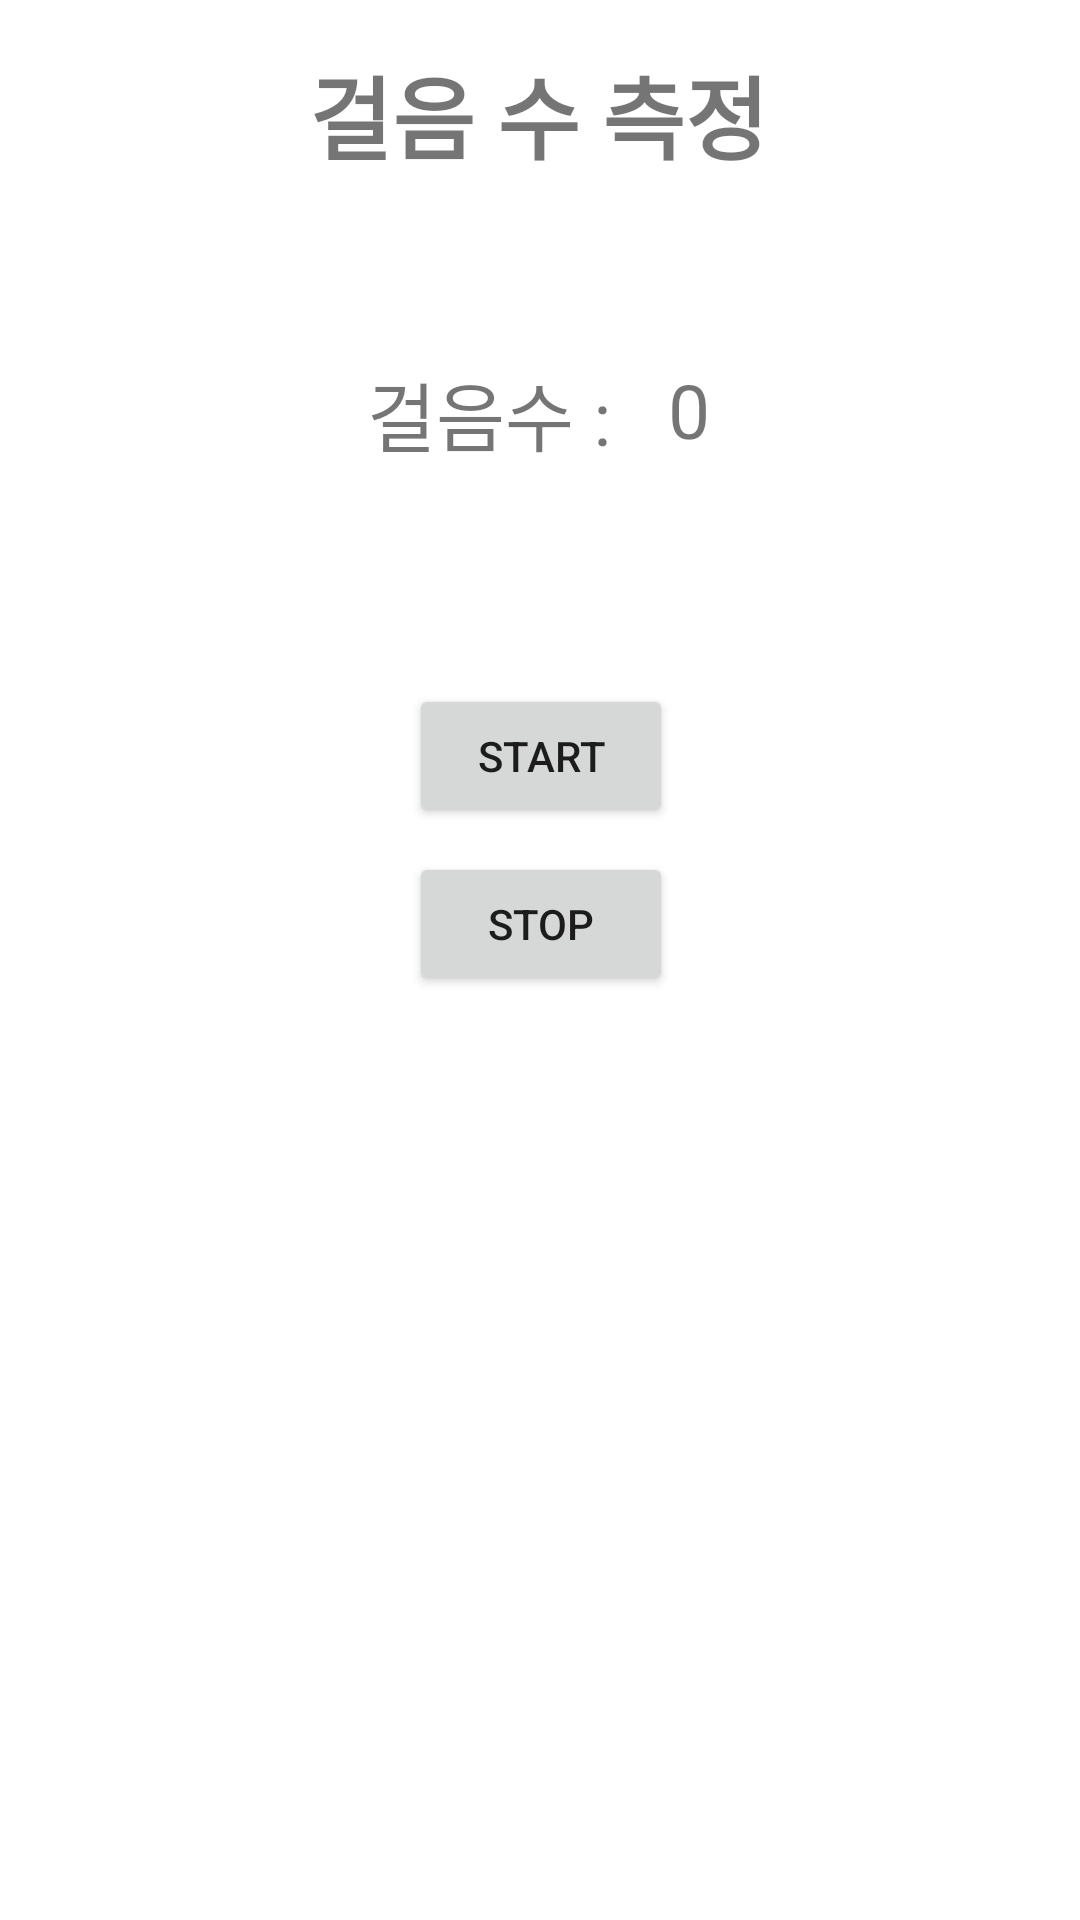

This screen was rendered from an Android layout file. Write that file and the resources it references.
<!-- AndroidManifest.xml: application theme Theme.HealthStock -->
<!-- res/layout/activity_walk.xml -->
<?xml version="1.0" encoding="utf-8"?>
<androidx.constraintlayout.widget.ConstraintLayout xmlns:android="http://schemas.android.com/apk/res/android"
    xmlns:app="http://schemas.android.com/apk/res-auto"
    xmlns:tools="http://schemas.android.com/tools"
    android:layout_width="match_parent"
    android:layout_height="match_parent"
    tools:context=".MainActivity">

    <TextView
        android:id="@+id/title"
        android:layout_width="wrap_content"
        android:layout_height="wrap_content"
        android:layout_marginTop="16dp"
        android:layout_marginBottom="30dp"
        android:text="걸음 수 측정"
        android:textSize="30dp"
        android:textStyle="bold"
        app:layout_constraintBottom_toTopOf="@+id/stepCountTag"
        app:layout_constraintEnd_toEndOf="parent"
        app:layout_constraintHorizontal_bias="0.498"
        app:layout_constraintLeft_toLeftOf="parent"
        app:layout_constraintRight_toRightOf="parent"
        app:layout_constraintStart_toStartOf="parent"
        app:layout_constraintTop_toTopOf="parent" />

    <TextView
        android:id="@+id/stepCountView"
        android:layout_width="wrap_content"
        android:layout_height="wrap_content"
        android:text="0"
        android:textSize="25dp"
        app:layout_constraintBottom_toBottomOf="@+id/stepCountTag"
        app:layout_constraintEnd_toEndOf="@+id/title"
        app:layout_constraintStart_toEndOf="@+id/stepCountTag"
        app:layout_constraintTop_toTopOf="@+id/stepCountTag"
        app:layout_constraintVertical_bias="0.0" />

    <Button
        android:id="@+id/btn_start"
        android:layout_width="wrap_content"
        android:layout_height="wrap_content"
        android:layout_marginTop="72dp"
        android:text="start"
        app:layout_constraintEnd_toEndOf="parent"
        app:layout_constraintHorizontal_bias="0.501"
        app:layout_constraintStart_toStartOf="parent"
        app:layout_constraintTop_toBottomOf="@+id/stepCountTag" />

    <Button
        android:id="@+id/btn_stop"
        android:layout_width="wrap_content"
        android:layout_height="wrap_content"
        android:layout_marginTop="8dp"
        android:text="stop"
        app:layout_constraintEnd_toEndOf="parent"
        app:layout_constraintHorizontal_bias="0.501"
        app:layout_constraintStart_toStartOf="parent"
        app:layout_constraintTop_toBottomOf="@+id/btn_start" />

    <TextView
        android:id="@+id/stepCountTag"
        android:layout_width="wrap_content"
        android:layout_height="wrap_content"
        android:layout_marginTop="60dp"
        android:text="걸음수 :"
        android:textSize="25dp"
        app:layout_constraintEnd_toStartOf="@+id/stepCountView"
        app:layout_constraintStart_toStartOf="@+id/title"
        app:layout_constraintTop_toBottomOf="@+id/title" />

</androidx.constraintlayout.widget.ConstraintLayout>
<!-- resources referenced by this layout -->
<resources>
  <style name="Theme.HealthStock" parent="Theme.MaterialComponents.DayNight.DarkActionBar">
          
          <item name="colorPrimary">@color/purple_500</item>
          <item name="colorPrimaryVariant">@color/purple_700</item>
          <item name="colorOnPrimary">@color/white</item>
          
          <item name="colorSecondary">@color/teal_200</item>
          <item name="colorSecondaryVariant">@color/teal_700</item>
          <item name="colorOnSecondary">@color/black</item>
          
          <item name="android:statusBarColor" tools:targetApi="l">?attr/colorPrimaryVariant</item>
          
      </style>
  <!-- not gathered from this repository: default colours our renderer supplied (Android Studio template values) -->
  <color name="purple_500">#FF6200EE</color>
  <color name="purple_700">#FF3700B3</color>
  <color name="teal_200">#FF03DAC5</color>
  <color name="teal_700">#FF018786</color>
  <color name="black">#FF000000</color>
  <color name="white">#FFFFFFFF</color>
</resources>
